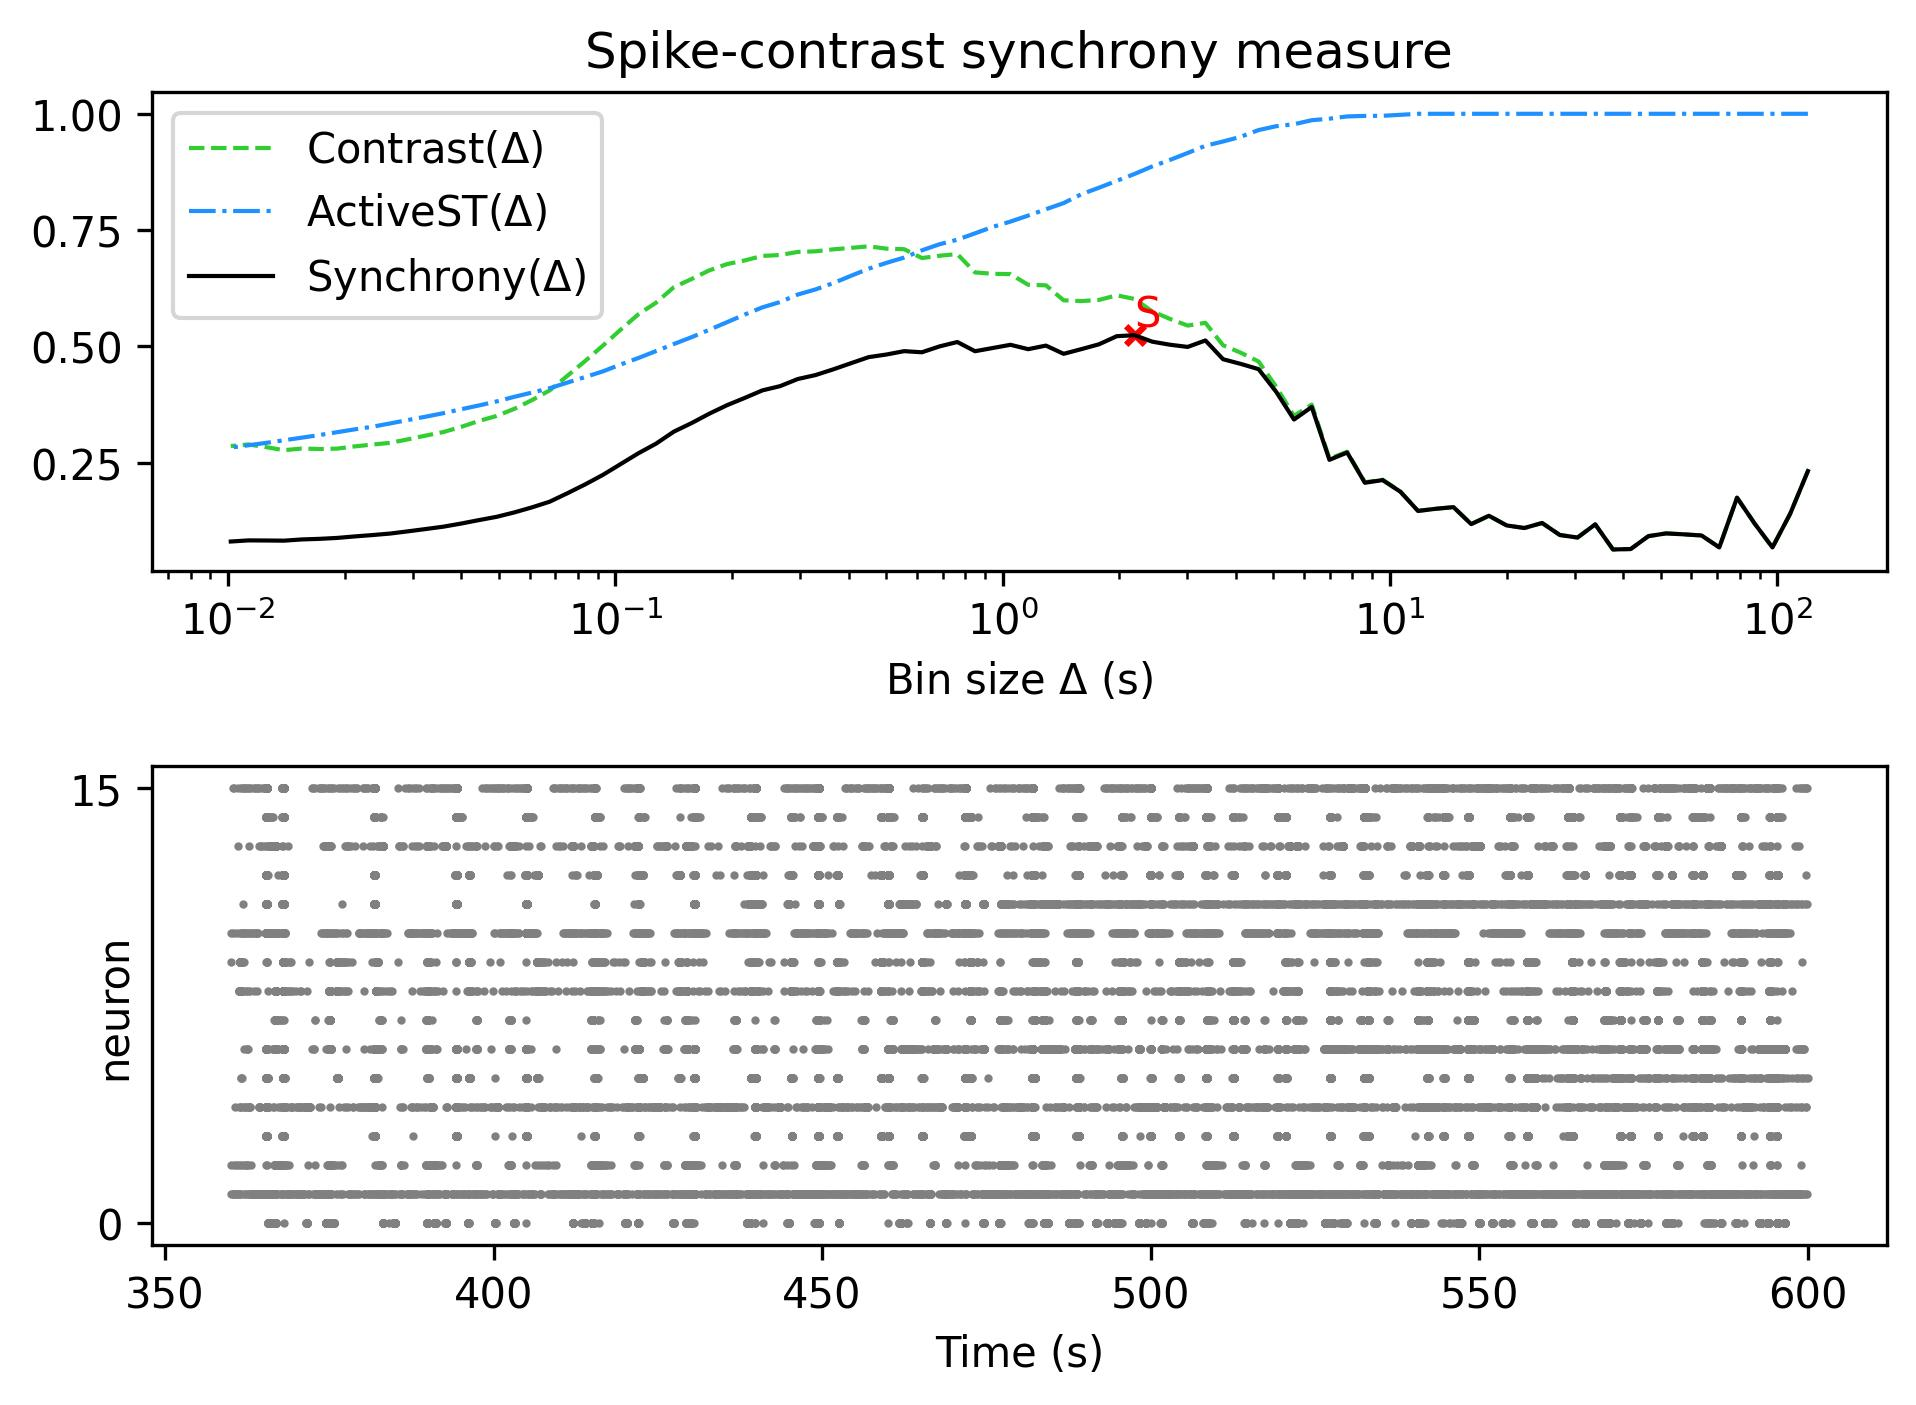

Values plotted in this chart, from the file beside it:
, Spike-contrast (120.0 s), Spike-contrast (108.0 s), Spike-contrast (97.2 s), Spike-contrast (87.48 s), Spike-contrast (78.732 s), Spike-contrast (70.859 s), Spike-contrast (63.773 s), Spike-contrast (57.396 s), Spike-contrast (51.656 s), Spike-contrast (46.49 s), Spike-contrast (41.841 s), Spike-contrast (37.657 s), Spike-contrast (33.892 s), Spike-contrast (30.502 s), Spike-contrast (27.452 s), Spike-contrast (24.707 s), Spike-contrast (22.236 s), Spike-contrast (20.013 s), Spike-contrast (18.011 s), Spike-contrast (16.21 s), Spike-contrast (14.589 s), Spike-contrast (13.13 s), Spike-contrast (11.817 s)
0, 0.2322, 0.1405, 0.06817, 0.1192, 0.175, 0.06819, 0.09383, 0.09626, 0.09831, 0.0924, 0.06469, 0.06374, 0.1177, 0.08941, 0.09487, 0.1207, 0.1099, 0.1154, 0.1362, 0.1183, 0.1547, 0.1512, 0.1466
